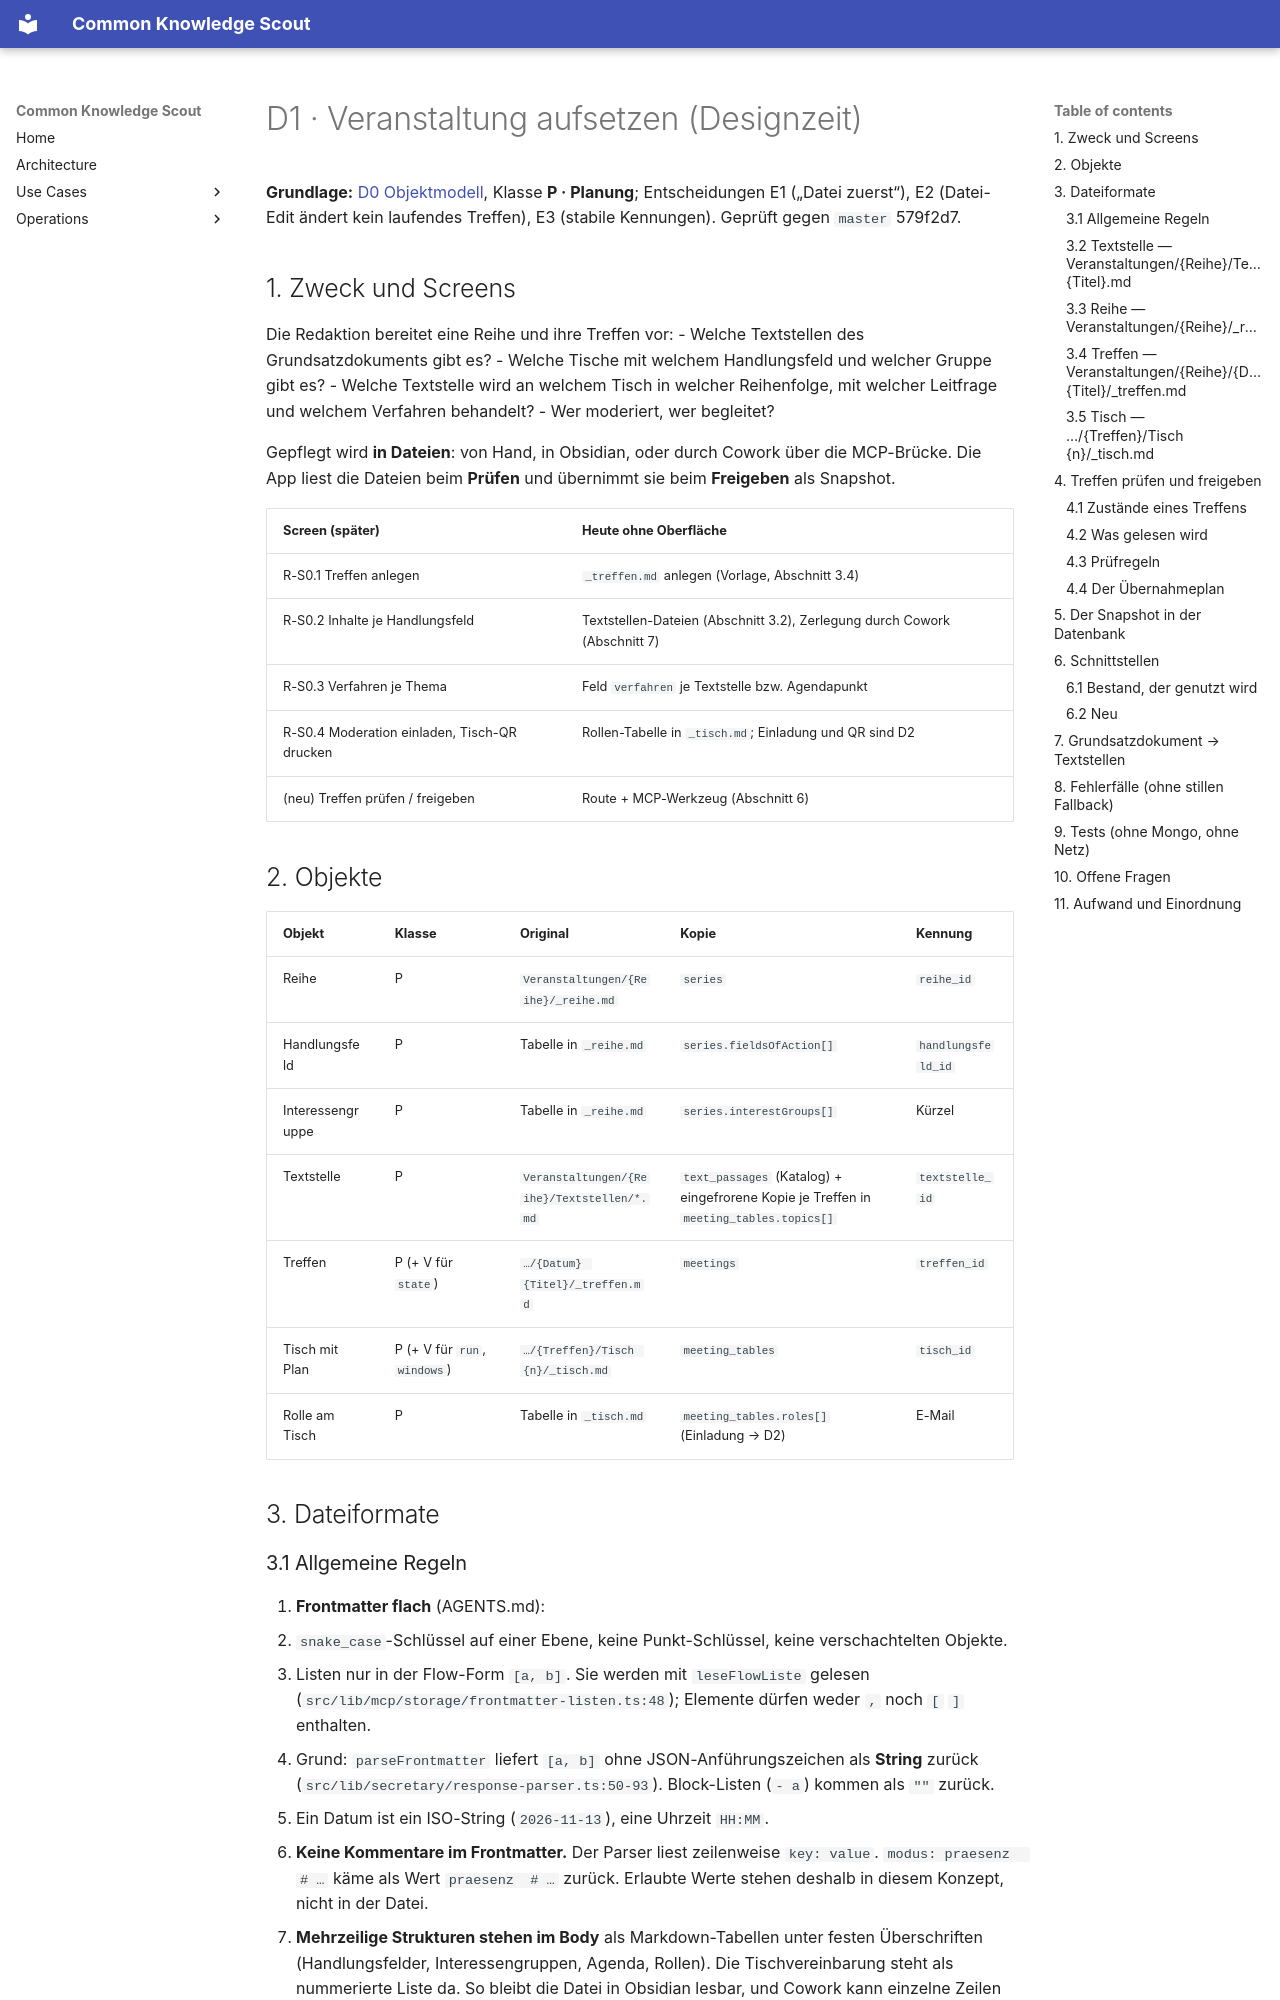

repository: bCommonsLAB/CommonKnowledgeScout · page: plans/beteiligung/d01-veranstaltung-aufsetzen.plan.html · generator: mkdocs

---
name: d01-veranstaltung-aufsetzen
overview: "Detailkonzept D1: Eine Veranstaltung wird in Dateien geplant (Reihe, Textstellen, Treffen, Tische mit Agenda und Leitfragen, Rollen) und mit „Treffen freigeben“ als Snapshot in die Datenbank übernommen. Dateiformate, Ordnerregeln, Prüfen und Freigeben mit Abweichungsbericht, Snapshot-Modell, Schnittstellen zum Bestand, Fehlerfälle, Tests."
vorhaben: [26.05 SHF Nachhaltigkeit, 24.09 KnowledgeScout]
status: konzept
---

# D1 · Veranstaltung aufsetzen (Designzeit)

**Grundlage:** [D0 Objektmodell](../beteiligung-objektmodell-original-und-kopie.plan.md),
Klasse **P · Planung**; Entscheidungen E1 („Datei zuerst“), E2
(Datei-Edit ändert kein laufendes Treffen), E3 (stabile Kennungen).
Geprüft gegen `master` 579f2d7.

## 1. Zweck und Screens

Die Redaktion bereitet eine Reihe und ihre Treffen vor:
- Welche Textstellen des Grundsatzdokuments gibt es?
- Welche Tische mit welchem Handlungsfeld und welcher Gruppe gibt es?
- Welche Textstelle wird an welchem Tisch in welcher Reihenfolge, mit
  welcher Leitfrage und welchem Verfahren behandelt?
- Wer moderiert, wer begleitet?

Gepflegt wird **in Dateien**: von Hand, in Obsidian, oder durch Cowork über
die MCP-Brücke. Die App liest die Dateien beim **Prüfen** und übernimmt sie
beim **Freigeben** als Snapshot.

| Screen (später) | Heute ohne Oberfläche |
|---|---|
| R-S0.1 Treffen anlegen | `_treffen.md` anlegen (Vorlage, Abschnitt 3.4) |
| R-S0.2 Inhalte je Handlungsfeld | Textstellen-Dateien (Abschnitt 3.2), Zerlegung durch Cowork (Abschnitt 7) |
| R-S0.3 Verfahren je Thema | Feld `verfahren` je Textstelle bzw. Agendapunkt |
| R-S0.4 Moderation einladen, Tisch-QR drucken | Rollen-Tabelle in `_tisch.md`; Einladung und QR sind D2 |
| (neu) Treffen prüfen / freigeben | Route + MCP-Werkzeug (Abschnitt 6) |

## 2. Objekte

| Objekt | Klasse | Original | Kopie | Kennung |
|---|---|---|---|---|
| Reihe | P | `Veranstaltungen/{Reihe}/_reihe.md` | `series` | `reihe_id` |
| Handlungsfeld | P | Tabelle in `_reihe.md` | `series.fieldsOfAction[]` | `handlungsfeld_id` |
| Interessengruppe | P | Tabelle in `_reihe.md` | `series.interestGroups[]` | Kürzel |
| Textstelle | P | `Veranstaltungen/{Reihe}/Textstellen/*.md` | `text_passages` (Katalog) + eingefrorene Kopie je Treffen in `meeting_tables.topics[]` | `textstelle_id` |
| Treffen | P (+ V für `state`) | `…/{Datum} {Titel}/_treffen.md` | `meetings` | `treffen_id` |
| Tisch mit Plan | P (+ V für `run`, `windows`) | `…/{Treffen}/Tisch {n}/_tisch.md` | `meeting_tables` | `tisch_id` |
| Rolle am Tisch | P | Tabelle in `_tisch.md` | `meeting_tables.roles[]` (Einladung → D2) | E-Mail |

## 3. Dateiformate
